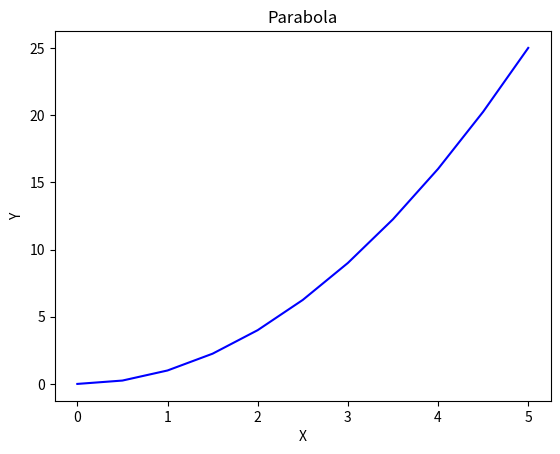
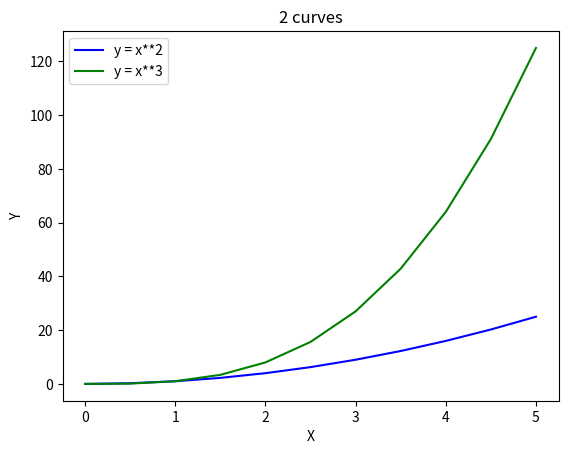

The script that saved these images, in order: (Note: this script raises an exception after producing the figures.)
# from matplotlib import *
from pylab import *
import matplotlib.pyplot as plt     # Для отображения графика
# %matplotlib inline
X = linspace(0, 5, 11)              # Ось абсцисс
Y = X**2                            # Функция
Len_X = X.size
Len_Y = Y.size
# print("Len_X:", Len_X)
# print("Len_Y:", Len_Y)
# print("X:", X)
# print("Y:", Y)
figure()                            # Используем функцию figure
plt.plot(X, Y, "b")                 # Для отображения графика, цвет blue
xlabel("X")                         # Обозначение оси абсцисс
ylabel("Y")                         # Обозначение оси ординат
title("Parabola")                   # Заголовок графика
plt.show()                          # Для отображения графика
#
# Пробую нарисовать 2 графика парабол в одних осях
#
X = linspace(0, 5, 11)              # Ось абсцисс
Y1 = X**2                           # Функция 1
Y2 = X**3                           # Функция 2
fig, ax = plt.subplots()            # ???
ax.plot(X, Y1, "b", label="y = x**2")       # Функция 1, цвет blue
ax.plot(X, Y2, "g", label="y = x**3")       # Функция 2, цвет green
ax.legend(loc = 2);                 # Легенда вверху слева (loc=2)
ax.set_xlabel('X')                  # Обозначение оси абсцисс
ax.set_ylabel('Y')                  # Обозначение оси ординат
ax.set_title('2 curves');           # Заголовок графика
plt.show()                          # Для отображения графика
#
# 2 тригонометрические функции в одних осях
#
X = linspace(0, 360, 13)
Length = len(X)
# print(Length)
Y1 = []
Y2 = []
for i in range(Length):
    Y1.append(math.sin(math.radians(X[i])))		# only 1 parameter, not array!
    Y2.append(math.cos(math.radians(X[i])))
# print(Y1)
# print(Y2)
fig, ax = plt.subplots()            # ???
ax.plot(X, Y1, "r", label="y = sin(x)")     # Функция 1, цвет red
ax.plot(X, Y2, "b", label="y = cos(x)")     # Функция 2, цвет blue
ax.legend(loc = 3);                 # Легенда внизу слева (loc=3)
ax.set_xlabel('X')                  # Обозначение оси абсцисс
ax.set_ylabel('Y')                  # Обозначение оси ординат
ax.set_title('Sin_Cos');            # Заголовок графика
plt.show()                          # Для отображения графика